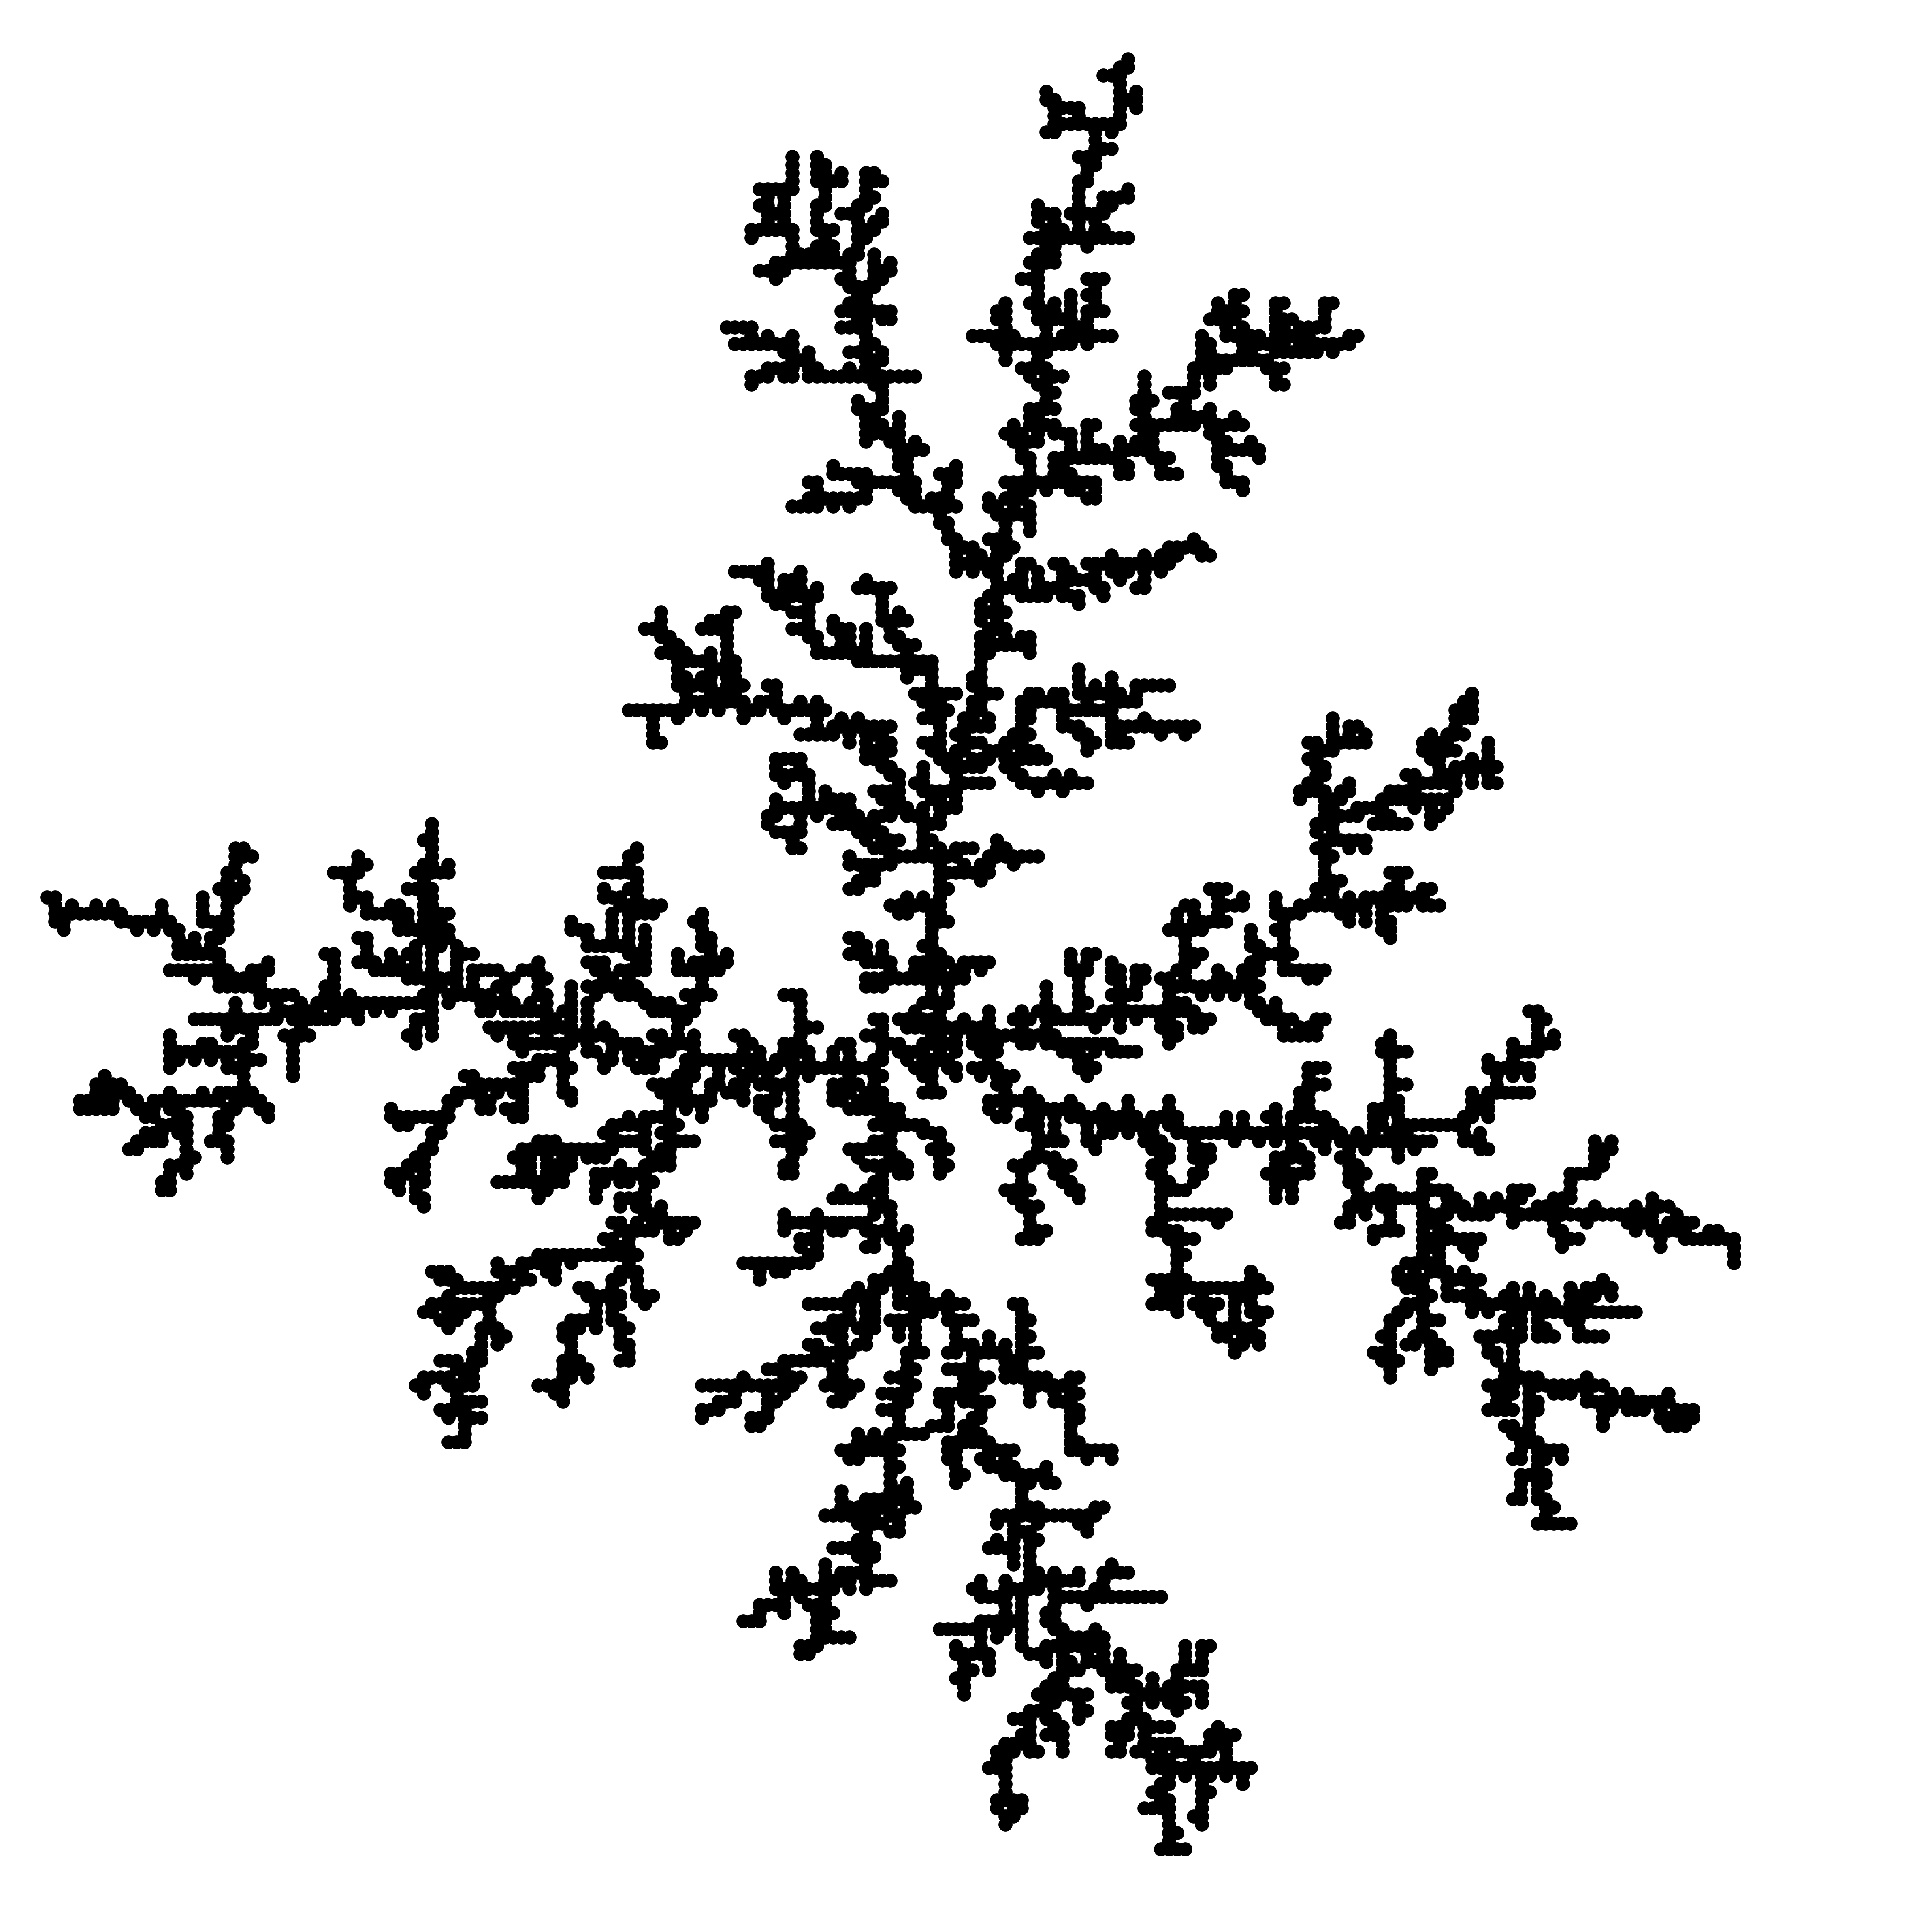

Data behind this chart, as committed beside it:
number, x, y
1, 0, 0
2, 0, -1
3, 0, -2
4, -1, -2
5, 1, 0
6, 0, -3
7, 2, 0
8, -1, -1
9, -1, 0
10, -2, -2
11, 2, -1
12, -2, 0
13, 1, -2
14, -2, 1
15, 3, 0
16, 4, 0
17, 2, -2
18, -3, 0
19, -2, -3
20, 0, 1
21, 0, -4
22, 4, -1
23, 4, -2
24, 5, -2
25, -3, -3
26, -1, 1
27, -4, -3
28, 5, 0
29, -5, -3
30, -1, -4
31, -5, -2
32, 5, -1
33, 6, -1
34, -6, -2
35, -3, 1
36, 6, -2
37, 3, 1
38, -4, 0
39, -3, 2
40, 5, -3
41, -7, -2
42, 0, 2
43, -4, 1
44, 1, -4
45, -7, -3
46, 0, 3
47, 1, 3
48, 6, 0
49, -7, -1
50, -7, -4
51, -8, -4
52, -2, -4
53, 7, -1
54, 6, 1
55, 1, -5
56, 8, -1
57, -1, 3
58, -2, 3
59, -1, 4
60, -2, -5
... 4,940 more rows
